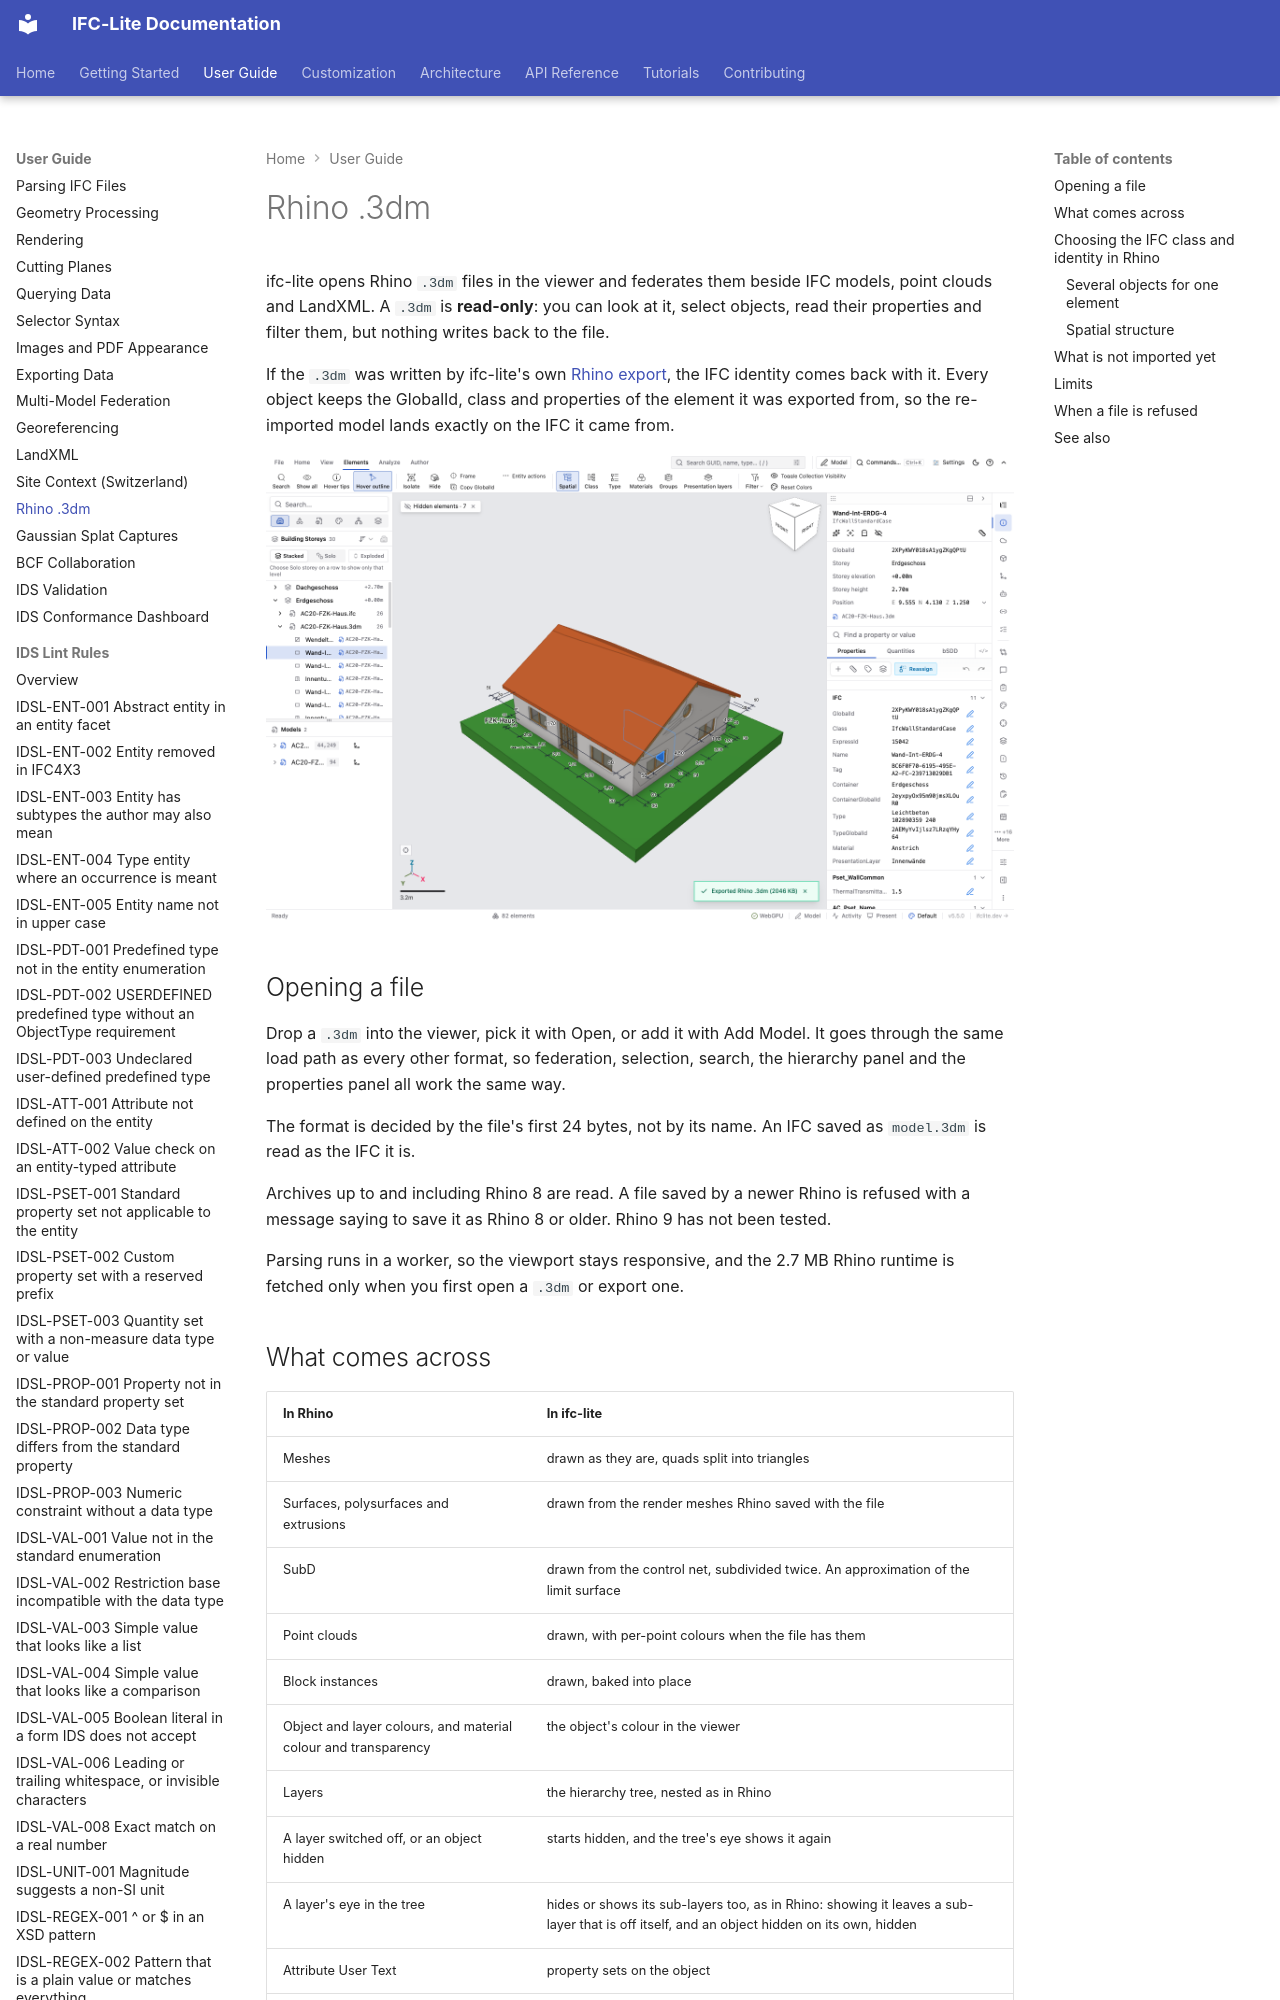

repository: LTplus-AG/ifc-lite · page: guide/rhino-3dm/index.html · generator: mkdocs

# Rhino .3dm

ifc-lite opens Rhino `.3dm` files in the viewer and federates them beside IFC models,
point clouds and LandXML. A `.3dm` is **read-only**: you can look at it, select objects,
read their properties and filter them, but nothing writes back to the file.

If the `.3dm` was written by ifc-lite's own [Rhino export](cli.md#rhino-export-options),
the IFC identity comes back with it. Every object keeps the GlobalId, class and
properties of the element it was exported from, so the re-imported model lands exactly on
the IFC it came from.

![An IFC and the .3dm exported from it, loaded together, with the selected wall's GlobalId and Pset_WallCommon](../assets/rhino-import-overlay.png)

## Opening a file

Drop a `.3dm` into the viewer, pick it with Open, or add it with Add Model. It goes
through the same load path as every other format, so federation, selection, search, the
hierarchy panel and the properties panel all work the same way.

The format is decided by the file's first 24 bytes, not by its name. An IFC saved as
`model.3dm` is read as the IFC it is.

Archives up to and including Rhino 8 are read. A file saved by a newer Rhino is refused
with a message saying to save it as Rhino 8 or older. Rhino 9 has not been tested.

Parsing runs in a worker, so the viewport stays responsive, and the 2.7 MB Rhino runtime
is fetched only when you first open a `.3dm` or export one.

## What comes across

| In Rhino | In ifc-lite |
|---|---|
| Meshes | drawn as they are, quads split into triangles |
| Surfaces, polysurfaces and extrusions | drawn from the render meshes Rhino saved with the file |
| SubD | drawn from the control net, subdivided twice. An approximation of the limit surface |
| Point clouds | drawn, with per-point colours when the file has them |
| Block instances | drawn, baked into place |
| Object and layer colours, and material colour and transparency | the object's colour in the viewer |
| Layers | the hierarchy tree, nested as in Rhino |
| A layer switched off, or an object hidden | starts hidden, and the tree's eye shows it again |
| A layer's eye in the tree | hides or shows its sub-layers too, as in Rhino: showing it leaves a sub-layer that is off itself, and an object hidden on its own, hidden |
| Attribute User Text | property sets on the object |
| Document user text | the model metadata panel |

Rhino facts the reader derives go into a property set called `Rhino`: the object's full
layer path, its Rhino object type, its UUID and its material name.

![The layer tree and colours of a Rhino-authored file](../assets/rhino-import-layer-tree.png)
